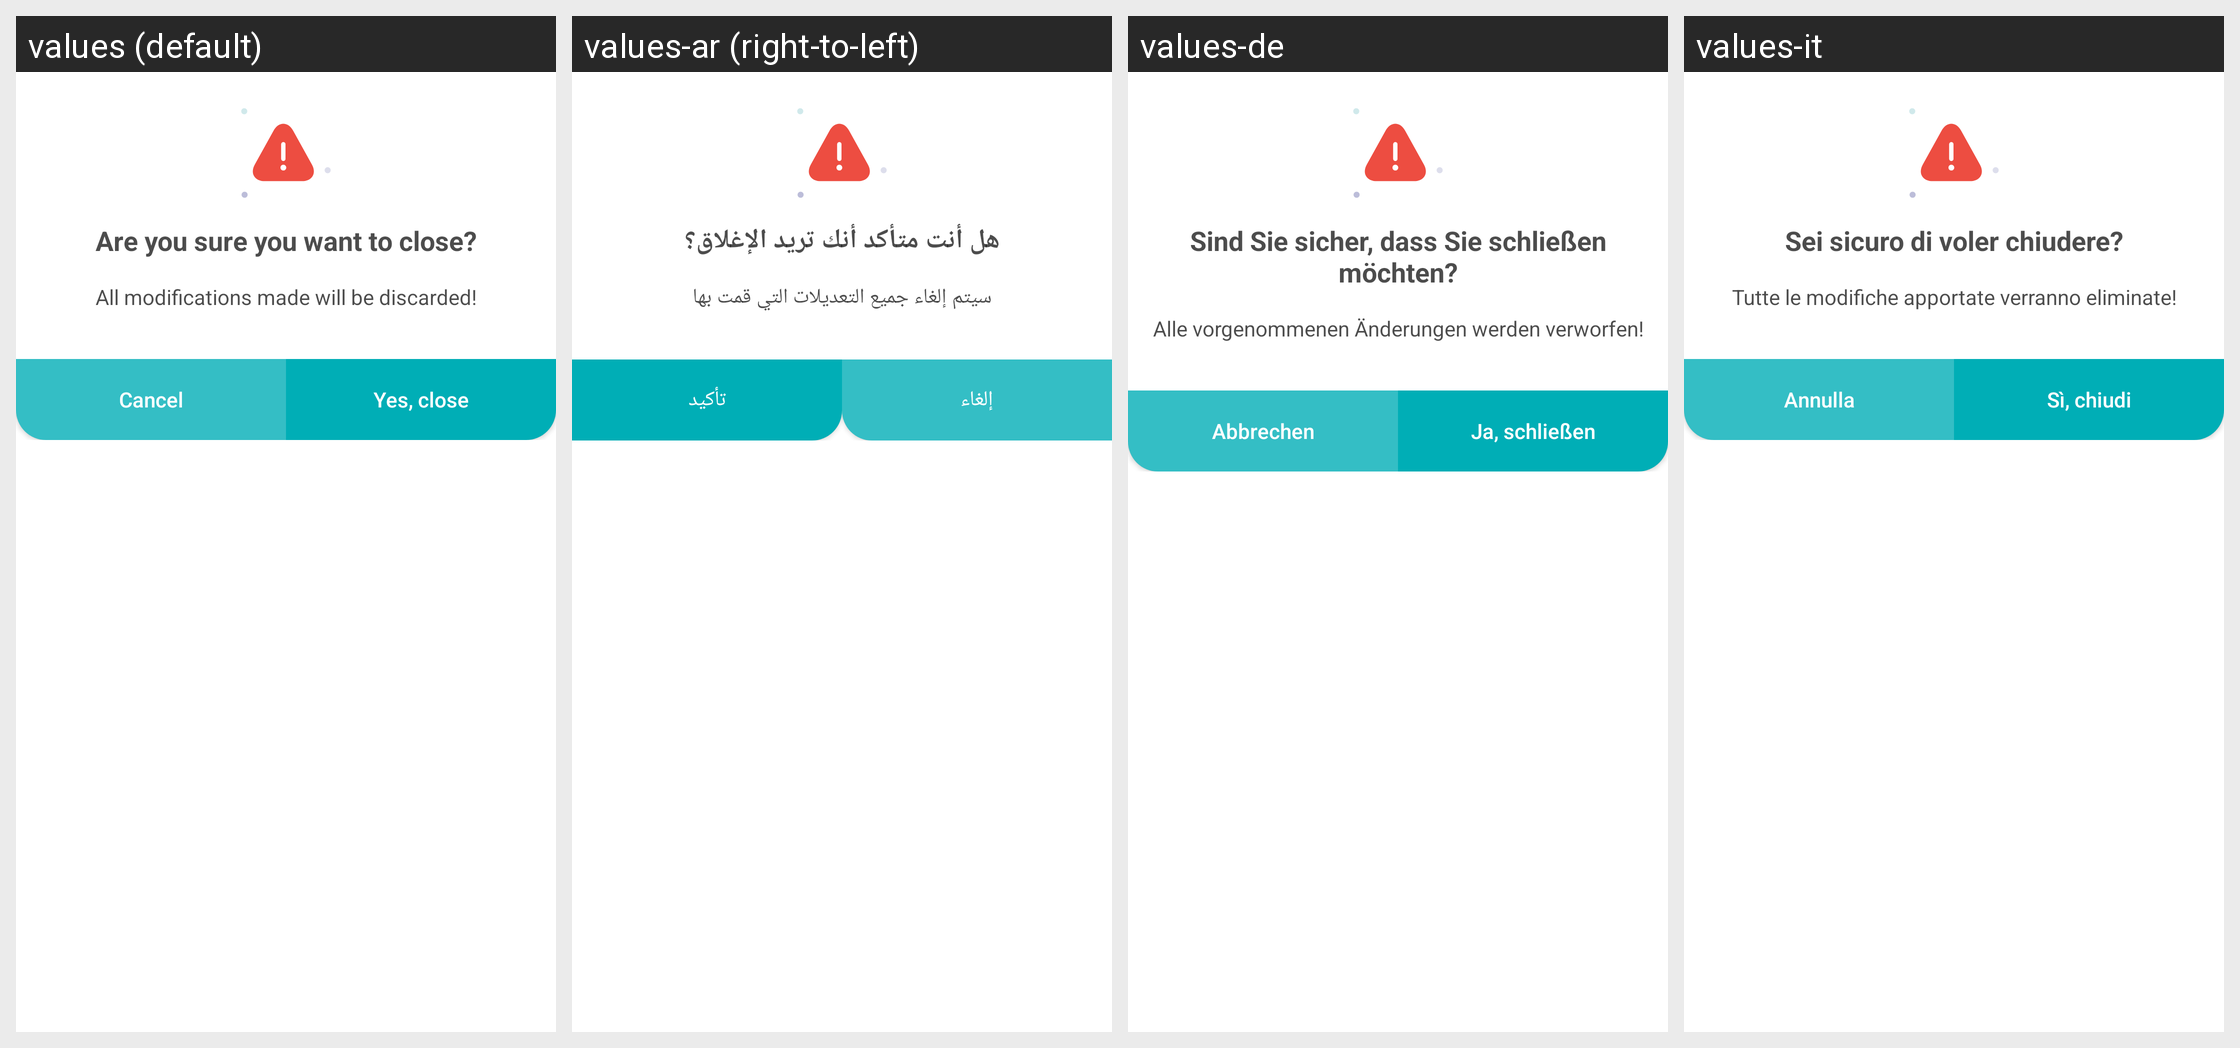

Strings drawn on this Android screen and how each of the app's shown locales translates them:
Android screen res/layout/dialog_close_confirmation.xml rendered under 4 locales, left to right: values (default), values-ar (right-to-left), values-de, values-it. Device: Nexus 5 (rendered at 1080×1920; each locale shown at half size, 540×960, under a caption strip naming it); theme Theme.MaterialComponents.DayNight.NoActionBar.
Other locales in the repository, not shown: values-fr.
Strings drawn on this screen, with the default value and each locale's value (text and hints the layout hard-codes, and strings that could not be matched under every locale, appear in the picture but are not listed):

are_you_sure_you_want_to_close
  values: Are you sure you want to close?
  values-ar: هل أنت متأكد أنك تريد الإغلاق؟
  values-de: Sind Sie sicher, dass Sie schließen möchten?
  values-it: Sei sicuro di voler chiudere?

all_images_and_edits_you_did_will_be_delete
  values: All modifications made will be discarded!
  values-ar: سيتم إلغاء جميع التعديلات التي قمت بها
  values-de: Alle vorgenommenen Änderungen werden verworfen!
  values-it: Tutte le modifiche apportate verranno eliminate!

cancel
  values: Cancel
  values-ar: إلغاء
  values-de: Abbrechen
  values-it: Annulla

yes_close
  values: Yes, close
  values-ar: تأكيد
  values-de: Ja, schließen
  values-it: Sì, chiudi
